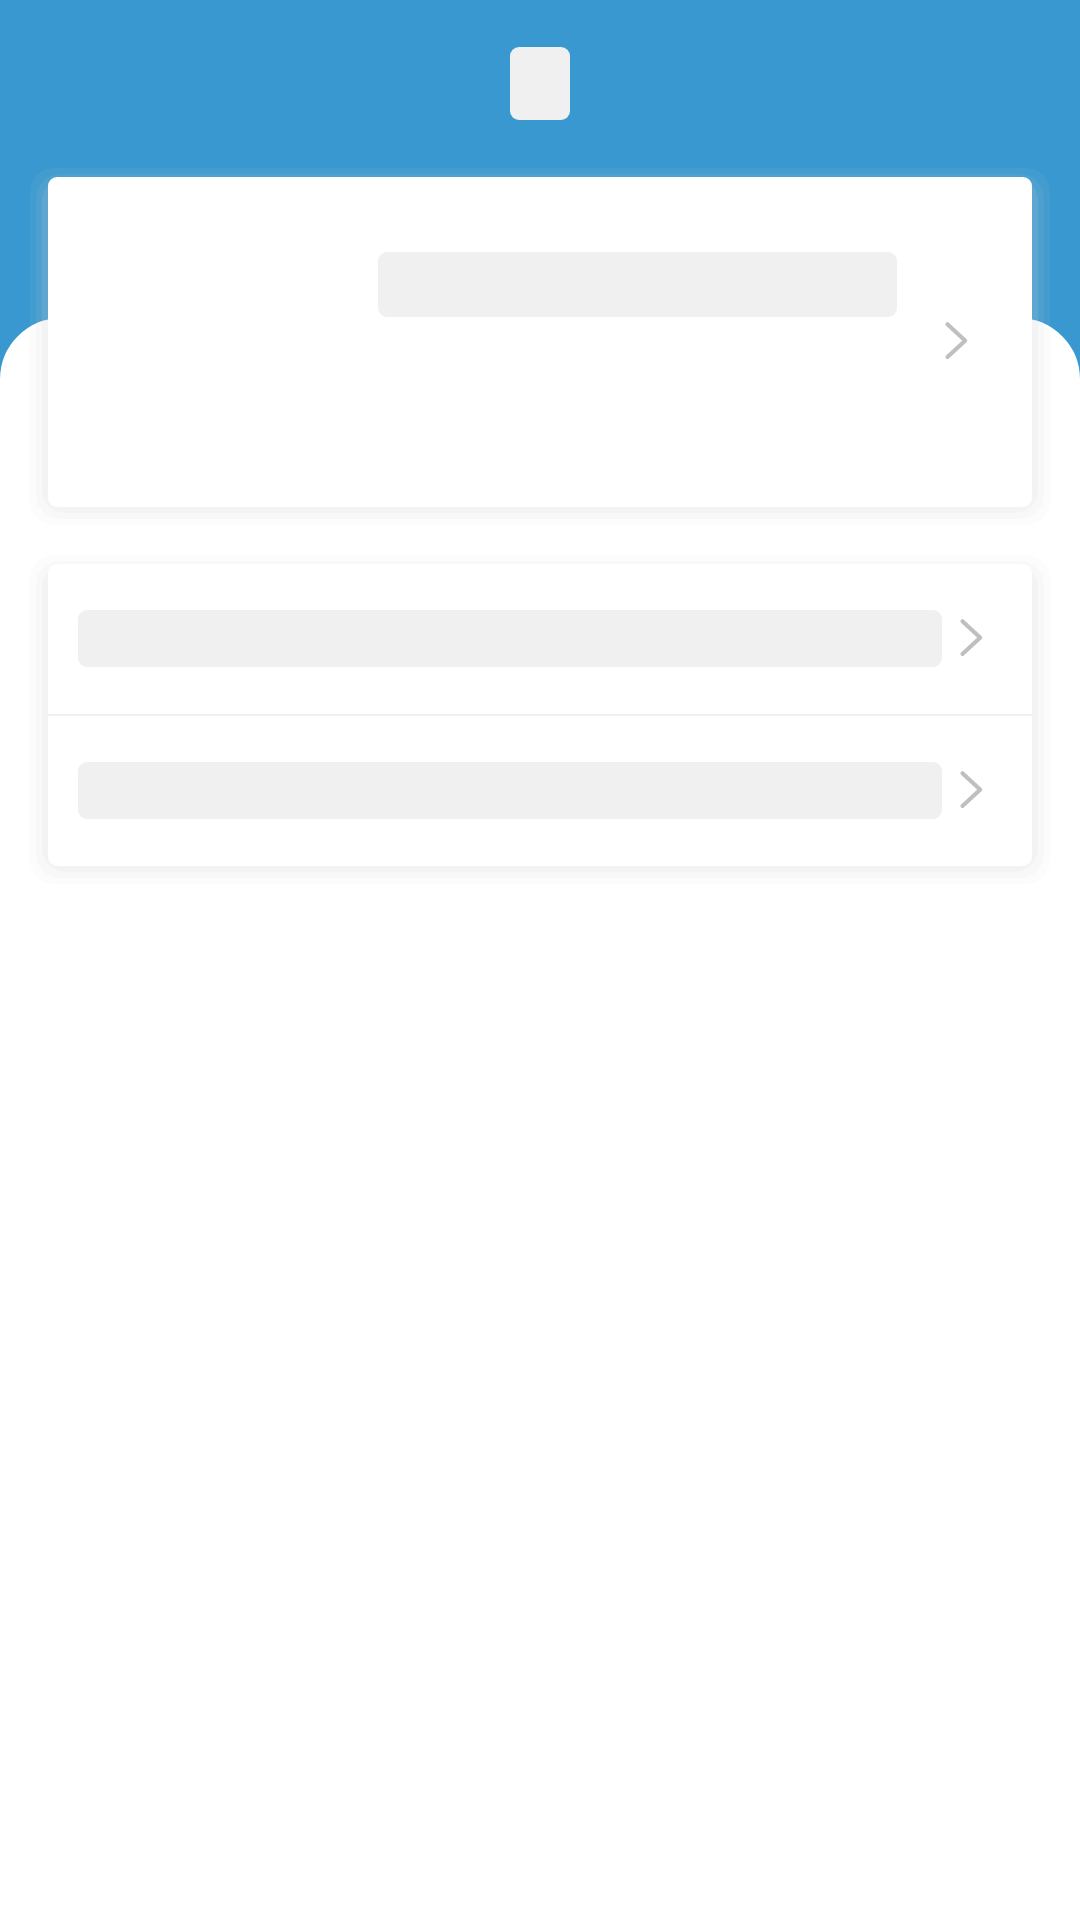

This screen was rendered from an Android layout file. Write that file and the resources it references.
<!-- AndroidManifest.xml: application theme AppTheme -->
<!-- res/layout/fragment_mine.xml -->
<?xml version="1.0" encoding="utf-8"?>
<LinearLayout xmlns:android="http://schemas.android.com/apk/res/android"
    xmlns:tools="http://schemas.android.com/tools"
    xmlns:app="http://schemas.android.com/apk/res-auto"
    android:orientation="vertical"
    android:layout_width="match_parent"
    android:layout_height="match_parent"
    android:background="@color/colorMainTwo"
    android:focusableInTouchMode="true">

    <android.support.v7.widget.Toolbar
        android:id="@+id/fmToolbar"
        android:layout_width="match_parent"
        android:layout_height="?attr/actionBarSize"
        android:background="@color/colorMainTwo"
        app:contentInsetStart="0dp">

        <RelativeLayout
            android:layout_width="match_parent"
            android:layout_height="match_parent"
            android:paddingEnd="20dp"
            android:paddingStart="20dp">

            <TextView
                android:id="@+id/fmTitleTv"
                android:minWidth="20dp"
                android:layout_width="wrap_content"
                android:layout_height="wrap_content"
                android:textColor="@color/colorWhite"
                android:textSize="18sp"
                android:textStyle="bold"
                android:background="@drawable/bg_nodata_normal"
                android:layout_centerInParent="true"
                tools:ignore="RelativeOverlap" />










        </RelativeLayout>

    </android.support.v7.widget.Toolbar>

    <FrameLayout
        android:layout_width="match_parent"
        android:layout_height="wrap_content">

        <View
            android:layout_width="match_parent"
            android:layout_height="match_parent"
            android:background="@drawable/bg_rectangle_white_with_corner"
            android:layout_marginTop="50dp"/>

        <android.support.v4.widget.NestedScrollView
            android:layout_width="match_parent"
            android:layout_height="wrap_content">

            <LinearLayout
                android:layout_width="match_parent"
                android:layout_height="wrap_content"
                android:orientation="vertical">

                <LinearLayout
                    android:layout_width="match_parent"
                    android:layout_height="wrap_content"
                    android:orientation="vertical"
                    android:background="@drawable/bg_shadow_card_normal"
                    android:layout_marginStart="10dp"
                    android:layout_marginEnd="10dp">

                    <LinearLayout
                        android:id="@+id/fmModifyItem"
                        android:layout_width="match_parent"
                        android:layout_height="wrap_content"
                        android:orientation="horizontal"
                        android:gravity="center_vertical"
                        android:paddingStart="10dp"
                        android:paddingTop="10dp"
                        android:paddingBottom="10dp"
                        android:paddingEnd="10dp"
                        tools:ignore="RtlSymmetry"
                        android:background="?android:attr/selectableItemBackground">

                        <ImageView
                            android:id="@+id/fmAvator"
                            android:layout_width="90dp"
                            android:layout_height="90dp"
                            android:src="@drawable/default_avatar"
                            tools:ignore="ContentDescription" />

                        <LinearLayout
                            android:layout_width="0dp"
                            android:layout_height="wrap_content"
                            android:minHeight="80dp"
                            android:layout_weight="1"
                            android:orientation="vertical"
                            android:padding="10dp">

                            <TextView
                                android:id="@+id/fmUsernameTv"
                                android:layout_width="match_parent"
                                android:layout_height="wrap_content"
                                android:textSize="16sp"
                                android:textColor="@color/colorMainThree"
                                android:textStyle="bold"
                                android:background="@drawable/bg_nodata_normal"/>


                        </LinearLayout>

                        <ImageView
                            android:id="@+id/fmModifyBtn"
                            android:layout_width="20dp"
                            android:layout_height="20dp"
                            android:src="@drawable/ic_right_bfgray"
                            tools:ignore="ContentDescription"
                            android:layout_marginEnd="5dp"/>

                    </LinearLayout>

                    <TextView
                        android:id="@+id/fmLoginBtn"
                        android:layout_width="match_parent"
                        android:layout_height="80dp"
                        android:text="@string/tipsLoginCheckInfor"
                        android:textSize="18sp"
                        android:textColor="@color/colorBF"
                        android:gravity="center"
                        android:background="?android:attr/selectableItemBackground"
                        android:visibility="gone"/>


                </LinearLayout>

                <LinearLayout
                    android:layout_width="match_parent"
                    android:layout_height="wrap_content"
                    android:background="@drawable/bg_shadow_card_normal"
                    android:layout_margin="10dp"
                    android:orientation="vertical">

                    <LinearLayout
                        android:id="@+id/fmModifyInforItem"
                        android:layout_width="match_parent"
                        android:layout_height="50dp"
                        android:orientation="horizontal"
                        android:padding="10dp"
                        android:gravity="center_vertical"
                        android:background="?android:attr/selectableItemBackground">

                        <TextView
                            android:id="@+id/fmMITv"
                            android:layout_width="0dp"
                            android:layout_height="wrap_content"
                            android:layout_weight="1"
                            android:textColor="@color/colorMainTwo"
                            android:textSize="14sp"
                            android:background="@drawable/bg_nodata_normal"
                            tools:ignore="RtlSymmetry" />

                        <ImageView
                            android:layout_width="20dp"
                            android:layout_height="20dp"
                            android:src="@drawable/ic_right_bfgray"
                            tools:ignore="ContentDescription" />

                    </LinearLayout>

                    <View
                        android:layout_width="match_parent"
                        android:layout_height="0.5dp"
                        android:background="@color/colorF0"/>

                    <LinearLayout
                        android:id="@+id/fmModifyPwdItem"
                        android:layout_width="match_parent"
                        android:layout_height="50dp"
                        android:orientation="horizontal"
                        android:padding="10dp"
                        android:gravity="center_vertical"
                        android:background="?android:attr/selectableItemBackground">

                        <TextView
                            android:id="@+id/fmMPTv"
                            android:layout_width="0dp"
                            android:layout_height="wrap_content"
                            android:layout_weight="1"
                            android:textColor="@color/colorMainTwo"
                            android:textSize="14sp"
                            android:background="@drawable/bg_nodata_normal"
                            tools:ignore="RtlSymmetry" />

                        <ImageView
                            android:layout_width="20dp"
                            android:layout_height="20dp"
                            android:src="@drawable/ic_right_bfgray"
                            tools:ignore="ContentDescription" />

                    </LinearLayout>

                </LinearLayout>

                <Button
                    android:id="@+id/fmLogoutBtn"
                    android:layout_width="match_parent"
                    android:layout_height="50dp"
                    android:text="@string/buttonLogout"
                    android:textSize="16sp"
                    android:textColor="@color/colorWhite"
                    android:background="@drawable/bg_button_red_activited_selector"
                    android:layout_marginTop="20dp"
                    android:layout_marginBottom="20dp"
                    android:layout_marginStart="15dp"
                    android:layout_marginEnd="15dp"
                    android:visibility="gone"/>

            </LinearLayout>

        </android.support.v4.widget.NestedScrollView>


    </FrameLayout>

</LinearLayout>
<!-- resources referenced by this layout -->
<resources>
  <color name="colorBF">#BFBFBF</color>
  <color name="colorF0">#F0F0F0</color>
  <color name="colorMainThree">#015C8F</color>
  <color name="colorMainTwo">#3898CF</color>
  <color name="colorWhite">#FFFFFF</color>
  <!-- drawable bg_button_red_activited_selector (drawable) -->
  <?xml version="1.0" encoding="utf-8"?>
  <selector xmlns:android="http://schemas.android.com/apk/res/android">
  
      <item android:state_pressed="true" android:drawable="@drawable/bg_button_dark_red"/>
      <item android:state_pressed="false" android:drawable="@drawable/bg_button_normal_red"/>
  
  </selector>
  <!-- drawable bg_nodata_normal (drawable) -->
  <?xml version="1.0" encoding="utf-8"?>
  <shape xmlns:android="http://schemas.android.com/apk/res/android">
  
      <corners android:radius="3dp"/>
      <stroke android:color="@color/colorF0" />
      <solid android:color="@color/colorF0"/>
  
  </shape>
  <!-- drawable bg_rectangle_white_with_corner (drawable) -->
  <?xml version="1.0" encoding="utf-8"?>
  <shape xmlns:android="http://schemas.android.com/apk/res/android">
  
      <stroke
          android:width="1dp"
          android:color="@color/colorWhite"/>
  
      <corners
          android:topRightRadius="20dp"
          android:topLeftRadius="20dp"/>
  
      <solid android:color="@color/colorWhite"/>
  
  </shape>
  <!-- drawable ic_right_bfgray (drawable) -->
  <vector xmlns:android="http://schemas.android.com/apk/res/android"
      android:width="64dp"
      android:height="64dp"
      android:viewportWidth="1024"
      android:viewportHeight="1024">
    <path
        android:pathData="M325.4,235.12L600.16,488.73 325.4,742.35a34.91,34.91 0,1 0,47.36 51.32l302.55,-279.27a34.91,34.91 0,0 0,0 -51.32l-302.55,-279.27a34.91,34.91 0,1 0,-47.36 51.32"
        android:fillColor="@color/colorBF"/>
  </vector>
  <!-- drawable ic_setting_normal (drawable) -->
  <vector xmlns:android="http://schemas.android.com/apk/res/android"
      android:width="64dp"
      android:height="64dp"
      android:viewportWidth="1024"
      android:viewportHeight="1024">
    <path
        android:pathData="M697.92,189.76L883.84,512l-185.92,322.24H326.08L140.16,512l185.92,-322.24h371.84m0,-64H326.08a64,64 0,0 0,-55.36 32L84.48,480a64,64 0,0 0,0 64l186.24,322.24a64,64 0,0 0,55.36 32h371.84a64,64 0,0 0,55.36 -32L939.52,544a64,64 0,0 0,0 -64L753.28,157.76a64,64 0,0 0,-55.36 -32z"
        android:fillColor="@color/colorMainThree"/>
    <path
        android:pathData="M512,416a96,96 0,1 1,-96 96,96 96,0 0,1 96,-96m0,-64a160,160 0,1 0,160 160,160 160,0 0,0 -160,-160z"
        android:fillColor="@color/colorMainTwo"/>
  </vector>
  <string name="buttonLogout">登出</string>
  <string name="tipsLoginCheckInfor">登入後即可查看資料</string>
  <style name="AppTheme" parent="Theme.AppCompat.Light.DarkActionBar">
          
          <item name="colorPrimary">@color/colorPrimary</item>
          <item name="colorPrimaryDark">@color/colorPrimaryDark</item>
          <item name="colorAccent">@color/colorAccent</item>
      </style>
  <!-- drawable bg_button_dark_red (drawable) -->
  <?xml version="1.0" encoding="utf-8"?>
  <shape xmlns:android="http://schemas.android.com/apk/res/android">
  
      <corners android:radius="2dp"/>
      <stroke android:width="1.5dp" android:color="@color/colorRedDark"/>
      <solid android:color="@color/colorRedDark"/>
  
  </shape>
  <!-- drawable bg_button_normal_red (drawable) -->
  <?xml version="1.0" encoding="utf-8"?>
  <shape xmlns:android="http://schemas.android.com/apk/res/android">
  
      <corners android:radius="2dp"/>
      <stroke android:width="1.5dp" android:color="@color/colorRedNormal"/>
      <solid android:color="@color/colorRedNormal"/>
  
  </shape>
  <color name="colorCCC10">#10CCCCCC</color>
  <color name="colorCCC15">#15CCCCCC</color>
  <color name="colorCCC20">#20CCCCCC</color>
  <color name="colorPrimary">#6200EE</color>
  <color name="colorPrimaryDark">#3700B3</color>
  <color name="colorAccent">#03DAC5</color>
  <color name="colorRedDark">#D80000</color>
  <color name="colorRedNormal">#FF0000</color>
</resources>
